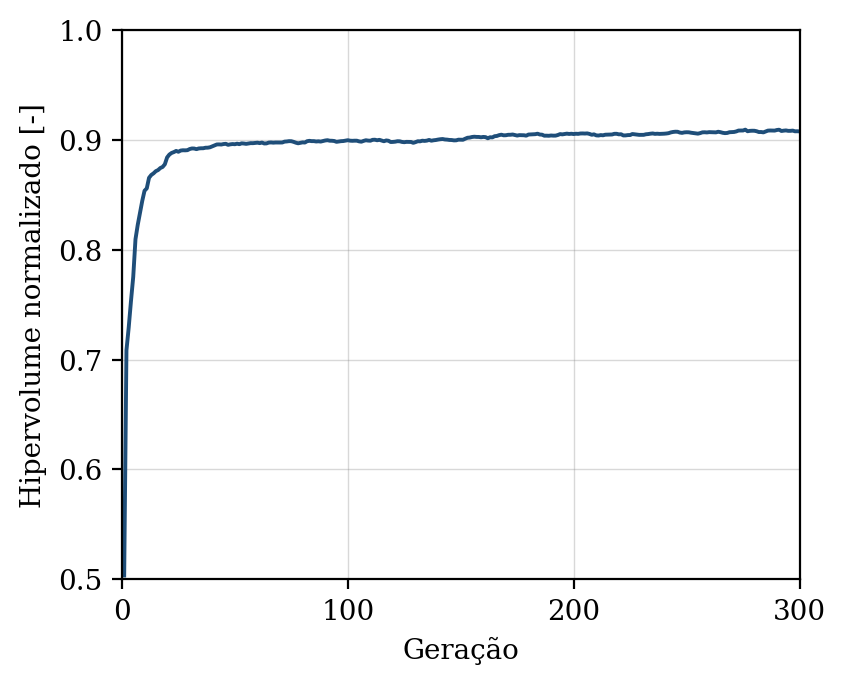

The table this chart was drawn from, first rows:
geracao, hipervolume, n_solucoes, n_avaliacoes
1, 0.5035, 2, 50
2, 0.7085, 8, 100
3, 0.7292, 10, 150
4, 0.7532, 16, 200
5, 0.7753, 22, 250
6, 0.8096, 32, 300
7, 0.8227, 35, 350
8, 0.8336, 32, 400
9, 0.8445, 37, 450
10, 0.8537, 43, 500
11, 0.8559, 49, 550
12, 0.8655, 44, 600
13, 0.8681, 50, 650
14, 0.8696, 50, 700
15, 0.8715, 50, 750
16, 0.8725, 50, 800
17, 0.8744, 50, 850
18, 0.8754, 50, 900
19, 0.8778, 50, 950
20, 0.884, 50, 1000
21, 0.8866, 50, 1050
22, 0.8881, 50, 1100
23, 0.8889, 50, 1150
24, 0.89, 50, 1200
25, 0.8892, 50, 1250
26, 0.8903, 50, 1300
27, 0.8905, 50, 1350
28, 0.8905, 50, 1400
29, 0.8906, 50, 1450
30, 0.8917, 50, 1500
31, 0.8922, 50, 1550
32, 0.8921, 50, 1600
33, 0.8916, 50, 1650
34, 0.8922, 50, 1700
35, 0.8924, 50, 1750
36, 0.8924, 50, 1800
37, 0.8929, 50, 1850
38, 0.8929, 50, 1900
39, 0.8933, 50, 1950
40, 0.8942, 50, 2000
41, 0.895, 50, 2050
42, 0.8958, 50, 2100
43, 0.8959, 50, 2150
44, 0.8958, 50, 2200
45, 0.8962, 50, 2250
46, 0.8964, 50, 2300
47, 0.8955, 50, 2350
48, 0.896, 50, 2400
49, 0.8962, 50, 2450
50, 0.896, 50, 2500
51, 0.8965, 50, 2550
52, 0.8961, 50, 2600
53, 0.8969, 50, 2650
54, 0.8967, 50, 2700
55, 0.8964, 50, 2750
56, 0.8967, 50, 2800
57, 0.897, 50, 2850
58, 0.897, 50, 2900
59, 0.8972, 50, 2950
60, 0.8974, 50, 3000
... 240 more rows
